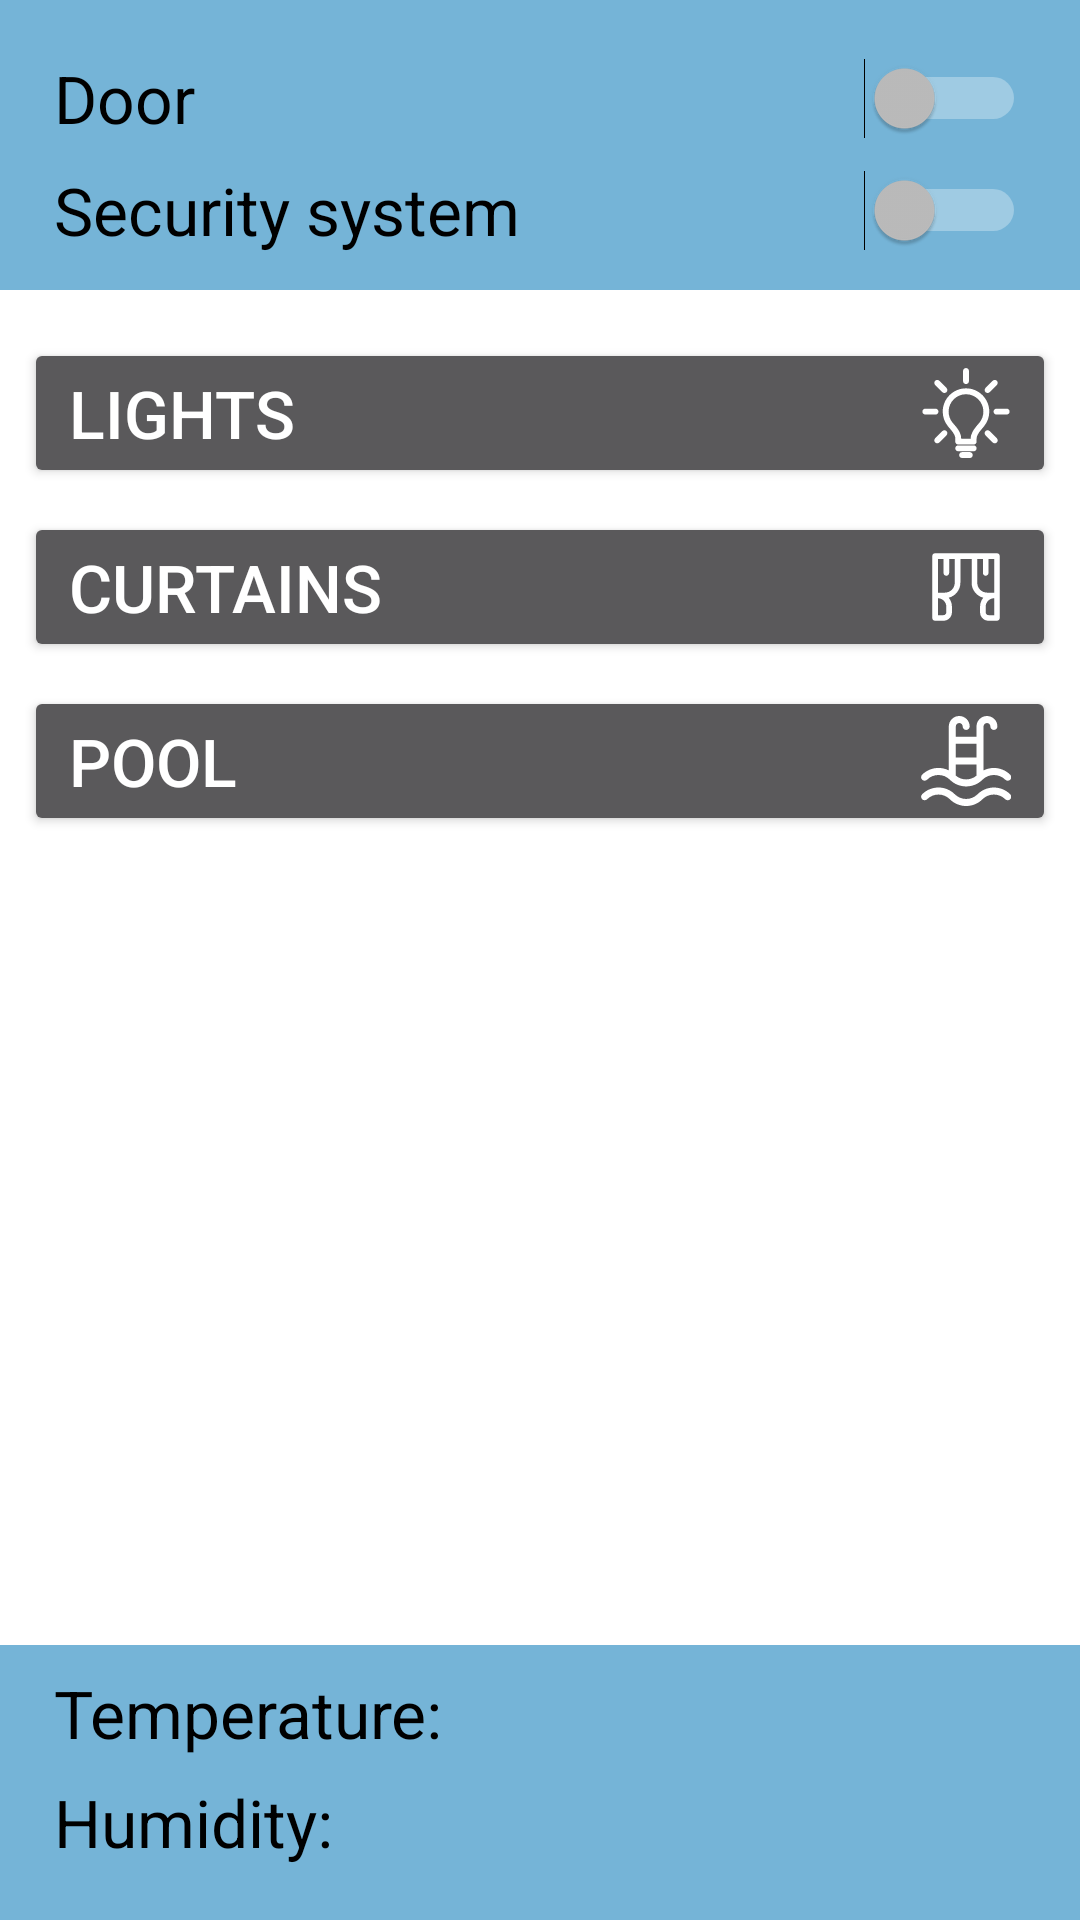

Reconstruct the res/layout file that produces this screen, plus the resources it refers to.
<!-- AndroidManifest.xml: application theme AppTheme -->
<!-- res/layout/activity_main.xml -->
<?xml version="1.0" encoding="utf-8"?>
<LinearLayout xmlns:android="http://schemas.android.com/apk/res/android"
    xmlns:app="http://schemas.android.com/apk/res-auto"
    xmlns:tools="http://schemas.android.com/tools"
    android:layout_width="match_parent"
    android:layout_height="match_parent"
    android:orientation="vertical"
    tools:context=".MainActivity"
    android:background="@android:color/background_light"
    >

    <androidx.constraintlayout.widget.ConstraintLayout
        android:layout_width="match_parent"
        android:layout_height="wrap_content"
        android:gravity="center"
        android:orientation="vertical"
        android:paddingBottom="12dp"
        android:background="@color/parts"
        >

        <Switch
            android:id="@+id/switch_door"
            android:layout_width="match_parent"
            android:layout_height="wrap_content"
            android:layout_marginStart="18dp"
            android:layout_marginTop="18dp"
            android:layout_marginEnd="18dp"
            android:text="@string/door"
            android:textSize="22sp"
            android:textColor="@android:color/background_dark"
            android:theme="@style/SCBSwitch"
            app:layout_constraintEnd_toEndOf="parent"
            app:layout_constraintHorizontal_bias="0.97"
            app:layout_constraintStart_toStartOf="parent"
            app:layout_constraintTop_toTopOf="parent"
            />

        <Switch
            android:id="@+id/switch_security"
            android:layout_width="match_parent"
            android:layout_height="wrap_content"
            android:layout_marginStart="18dp"
            android:layout_marginTop="8dp"
            android:layout_marginEnd="18dp"
            android:text="@string/security"
            android:textSize="22sp"
            android:theme="@style/SCBSwitch"
            android:textColor="@android:color/background_dark"
            app:layout_constraintEnd_toEndOf="parent"
            app:layout_constraintHorizontal_bias="0.97"
            app:layout_constraintStart_toStartOf="parent"
            app:layout_constraintTop_toBottomOf="@+id/switch_door" />
    </androidx.constraintlayout.widget.ConstraintLayout>

    <LinearLayout
        android:layout_width="match_parent"
        android:layout_weight="1"
        android:orientation="vertical"
        android:layout_height="0dp"
        android:padding="8dp"
        >

        <Button
            android:layout_width="match_parent"
            android:layout_height="wrap_content"
            android:text="@string/lights"
            android:drawableEnd="@drawable/ic_idea"
            android:gravity="start|center"
            android:layout_marginTop="8dp"
            android:paddingStart="15dp"
            android:paddingEnd="15dp"
            android:textSize="22sp"
            android:id="@+id/btn_lights"
            android:onClick="setLights"
            />
        <Button
            android:layout_width="match_parent"
            android:layout_height="wrap_content"
            android:text="@string/curtains"
            android:drawableEnd="@drawable/ic_curtain"
            android:gravity="start|center"
            android:paddingStart="15dp"
            android:paddingEnd="15dp"
            android:layout_marginTop="8dp"
            android:textSize="22sp"
            android:id="@+id/btn_curtains"
            android:onClick="setCurtains"
            />
        <Button
            android:layout_width="match_parent"
            android:layout_height="wrap_content"
            android:text="@string/pool"
            android:drawableEnd="@drawable/ic_swimming_pool"
            android:gravity="start|center"
            android:paddingStart="15dp"
            android:paddingEnd="15dp"
            android:layout_marginTop="8dp"
            android:textSize="22sp"
            android:id="@+id/btn_pool"
            android:onClick="setPool"
            />

    </LinearLayout>

    <LinearLayout
        android:layout_width="match_parent"
        android:layout_height="wrap_content"
        android:orientation="vertical"
        android:paddingBottom="18dp"
        android:onClick="temperatureControl"
        android:background="@color/parts"
        >
        <TextView
            android:id="@+id/tv_temperature"
            android:layout_width="wrap_content"
            android:layout_height="wrap_content"
            android:layout_marginStart="18dp"
            android:textColor="@android:color/background_dark"
            android:layout_marginTop="8dp"
            android:text="@string/temperature"
            android:textSize="22sp"/>
        <TextView
            android:id="@+id/tv_humidity"
            android:layout_width="wrap_content"
            android:layout_height="wrap_content"
            android:layout_marginStart="18dp"
            android:layout_marginTop="7dp"
            android:textColor="@android:color/background_dark"
            android:text="@string/humidity"
            android:textSize="22sp"/>


    </LinearLayout>

</LinearLayout>
<!-- resources referenced by this layout -->
<resources>
  <color name="parts">#A62B8CC2</color>
  <!-- drawable ic_curtain (drawable) -->
  <vector android:height="30dp" android:viewportHeight="64"
      android:viewportWidth="64" android:width="30dp" xmlns:android="http://schemas.android.com/apk/res/android">
      <path android:fillColor="#FFFFFFFF" android:pathData="m54,8h-44c-1.104,0 -2,0.896 -2,2v44c0,1.104 0.896,2 2,2h6c3.309,0 6,-2.691 6,-6v-4c0,-2.411 -0.858,-4.625 -2.284,-6.353 4.754,-1.215 8.284,-5.521 8.284,-10.647v-17h8v17c0,5.126 3.53,9.432 8.284,10.647 -1.426,1.728 -2.284,3.942 -2.284,6.353v4c0,3.309 2.691,6 6,6h6c1.104,0 2,-0.896 2,-2v-44c0,-1.104 -0.896,-2 -2,-2zM18,50c0,1.103 -0.897,2 -2,2h-4v-12c3.309,0 6,2.691 6,6zM24,29c0,3.86 -3.141,7 -7,7h-5v-24h4v10c0,1.104 0.896,2 2,2s2,-0.896 2,-2v-10h4zM40,29v-17h4v10c0,1.104 0.896,2 2,2s2,-0.896 2,-2v-10h4v24h-5c-3.859,0 -7,-3.14 -7,-7zM52,52h-4c-1.103,0 -2,-0.897 -2,-2v-4c0,-3.309 2.691,-6 6,-6z"/>
  </vector>
  <!-- drawable ic_idea: vector/xml drawable (drawable, 3496 chars, omitted) -->
  <!-- drawable ic_swimming_pool (drawable) -->
  <vector android:height="30dp" android:viewportHeight="511.9994"
      android:viewportWidth="511" android:width="30dp" xmlns:android="http://schemas.android.com/apk/res/android">
      <path android:fillColor="#FFFFFFFF" android:pathData="m34.641,362.285c35.578,-35.578 93.461,-35.578 129.039,-0.004 0.004,0.004 0.004,0.004 0.008,0.008 51.281,51.277 134.293,51.293 185.594,0.004 0.004,-0.004 0.008,-0.008 0.016,-0.016 35.574,-35.57 93.457,-35.57 129.031,0.008 7.813,7.809 20.477,7.809 28.285,0 7.809,-7.813 7.809,-20.473 0,-28.285 -40.91,-40.91 -102.328,-49.105 -151.465,-24.605v-250.066c0,-10.66 8.672,-19.332 19.332,-19.332 10.66,0 19.332,8.676 19.332,19.332 0,11.047 8.953,20 20,20 11.043,0 19.996,-8.953 19.996,-20 0,-32.711 -26.613,-59.328 -59.328,-59.328 -32.715,0 -59.332,26.617 -59.332,59.328v58.664h-117.324v-58.664c0,-10.66 8.672,-19.332 19.328,-19.332 10.664,0 19.332,8.676 19.332,19.332 0,11.047 8.957,20 20,20 11.047,0 20,-8.953 20,-20 0,-32.711 -26.613,-59.328 -59.332,-59.328 -32.711,0 -59.328,26.617 -59.328,59.328v250.066c-49.137,-24.5 -110.555,-16.301 -151.465,24.605 -7.813,7.813 -7.813,20.473 0,28.285 7.809,7.809 20.473,7.809 28.281,0zM197.824,339.352v-63.367h117.324v63.367c-33.324,28.078 -82.98,28.934 -117.324,0zM315.148,157.992v77.992h-117.324v-77.992zM506.613,445.246c7.809,7.813 7.809,20.473 0,28.281 -7.809,7.813 -20.473,7.813 -28.285,0 -35.574,-35.574 -93.465,-35.574 -129.039,0 -51.297,51.301 -134.316,51.293 -185.605,0 -35.578,-35.574 -93.465,-35.574 -129.043,0 -7.809,7.813 -20.473,7.813 -28.281,0 -7.809,-7.809 -7.813,-20.473 0,-28.281 51.172,-51.172 134.434,-51.172 185.605,0 35.664,35.664 93.387,35.66 129.043,0 51.172,-51.172 134.434,-51.172 185.605,0zM506.613,445.246"/>
  </vector>
  <string name="curtains">Curtains</string>
  <string name="door">Door</string>
  <string name="humidity">Humidity: \u0020</string>
  <string name="lights">Lights</string>
  <string name="pool">Pool</string>
  <string name="security">Security system</string>
  <string name="temperature">Temperature: \u0020</string>
  <style name="SCBSwitch" parent="@style/Widget.AppCompat.CompoundButton.Switch">
          <item name="android:colorControlActivated">@color/switchOn</item>
      </style>
  <style name="AppTheme" parent="Theme.AppCompat.NoActionBar">
          
          <item name="colorPrimary">@color/colorPrimary</item>
          <item name="colorPrimaryDark">@color/colorPrimaryDark</item>
          <item name="colorAccent">@color/colorAccent</item>
      </style>
  <color name="switchOn">#D11B59</color>
  <color name="colorPrimary">#008577</color>
  <color name="colorPrimaryDark">#00574B</color>
  <color name="colorAccent">#D81B60</color>
</resources>
